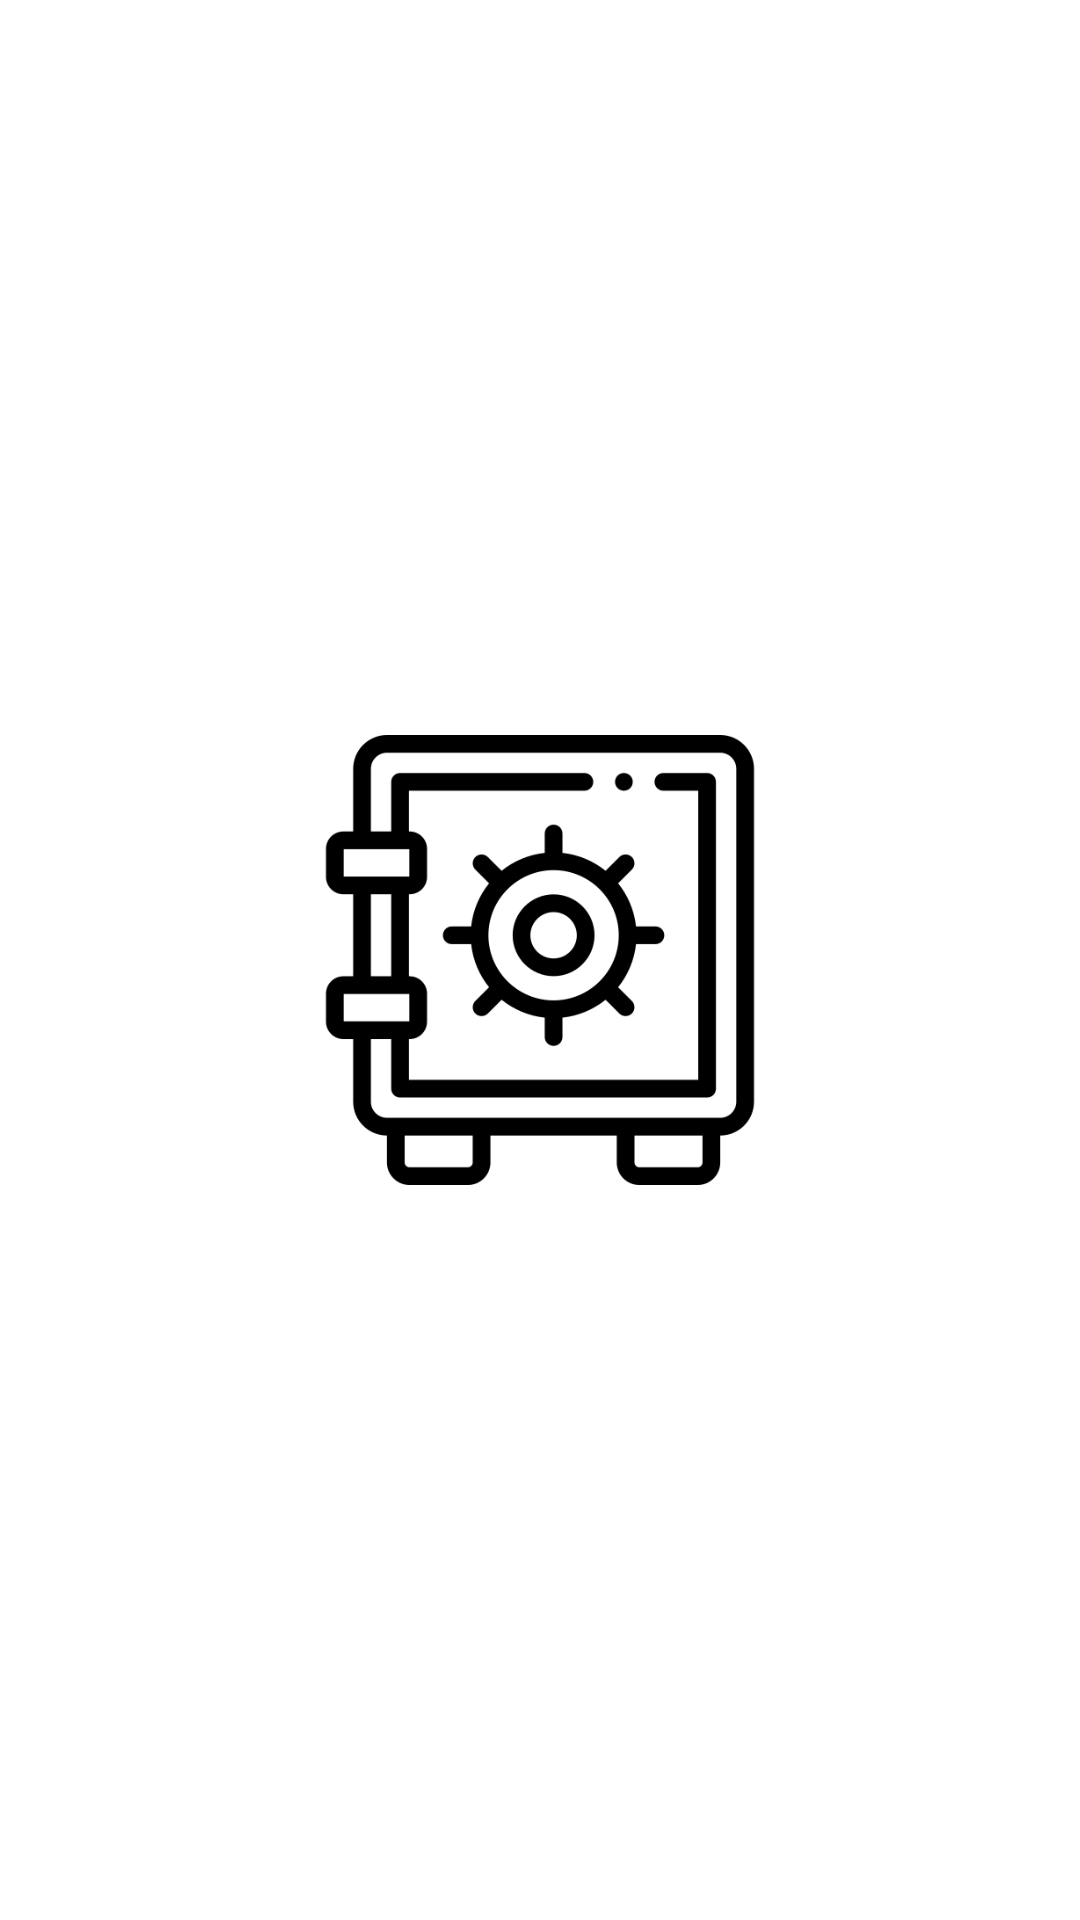

Write the Android layout XML for this screen, with the resource values it uses.
<!-- AndroidManifest.xml: application theme Theme.Delusio -->
<!-- res/layout/activity_init.xml -->
<?xml version="1.0" encoding="utf-8"?>
<RelativeLayout
    xmlns:android="http://schemas.android.com/apk/res/android"
    xmlns:app="http://schemas.android.com/apk/res-auto"
    xmlns:tools="http://schemas.android.com/tools"
    android:background="@color/white"
    android:layout_width="match_parent"
    android:layout_height="match_parent"
    tools:context=".activities.SplashScreenActivity">

    <ImageView
        android:layout_width="200dp"
        android:layout_height="150dp"
        android:layout_centerInParent="true"
        android:src="@drawable/sicherheitsbox" />

</RelativeLayout>
<!-- resources referenced by this layout -->
<resources>
  <color name="white">#FFFFFFFF</color>
  <!-- drawable sicherheitsbox: png bitmap (drawable-v24, 16053 bytes) -->
  <style name="Theme.Delusio" parent="Theme.MaterialComponents.DayNight.DarkActionBar">
          
          <item name="colorPrimary">@color/purple_500</item>
          <item name="colorPrimaryVariant">@color/purple_700</item>
          <item name="colorOnPrimary">@color/white</item>
          
          <item name="colorSecondary">@color/teal_200</item>
          <item name="colorSecondaryVariant">@color/teal_700</item>
          <item name="colorOnSecondary">@color/black</item>
          
          <item name="android:statusBarColor" tools:targetApi="l">?attr/colorPrimaryVariant</item>
          
      </style>
  <color name="purple_500">#FF6200EE</color>
  <color name="purple_700">#FF3700B3</color>
  <color name="teal_200">#FF03DAC5</color>
  <color name="teal_700">#FF018786</color>
  <color name="black">#FF000000</color>
</resources>
